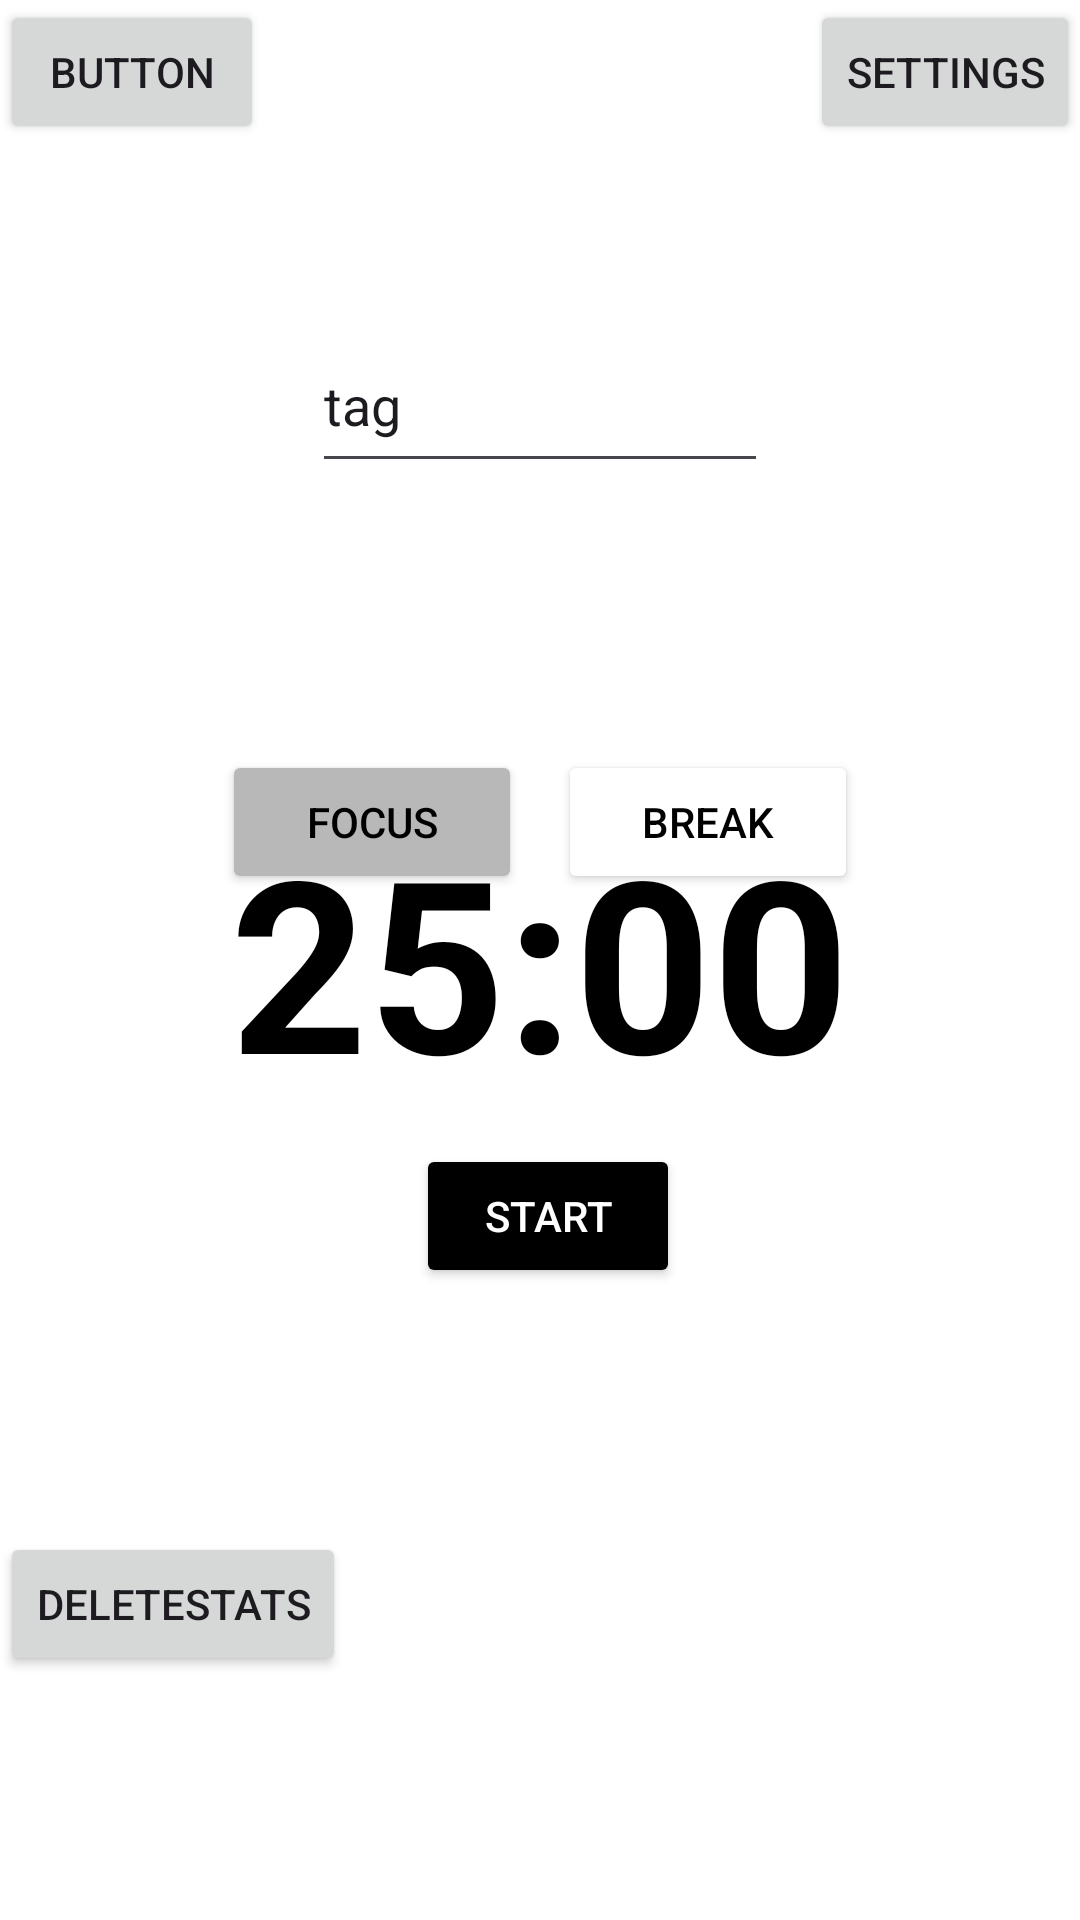

Produce the Android XML layout that renders to this screen, including the resource entries it uses.
<!-- AndroidManifest.xml: application theme lightTheme -->
<!-- res/layout/fragment_timer.xml -->
<?xml version="1.0" encoding="utf-8"?>
<androidx.constraintlayout.widget.ConstraintLayout xmlns:android="http://schemas.android.com/apk/res/android"
    xmlns:app="http://schemas.android.com/apk/res-auto"
    xmlns:tools="http://schemas.android.com/tools"
    android:layout_width="match_parent"
    android:layout_height="match_parent"
    android:background="?attr/colorPrimary"
    android:clickable="true"
    android:focusable="true"
    android:focusableInTouchMode="true"
    tools:context="io.github.finnimo.tamadoro.activities.MainActivity">

    <TextView
        android:id="@+id/timerTextView"
        android:layout_width="wrap_content"
        android:layout_height="wrap_content"
        android:layout_centerInParent="true"
        android:text="25:00"
        android:textColor="?attr/colorOnPrimary"
        android:textSize="80sp"
        android:textStyle="bold"
        app:layout_constraintBottom_toBottomOf="parent"
        app:layout_constraintEnd_toEndOf="parent"
        app:layout_constraintStart_toStartOf="parent"
        app:layout_constraintTop_toTopOf="parent" />

    <TextView
        android:id="@+id/timerModeSeparator"
        android:layout_width="wrap_content"
        android:layout_height="wrap_content"
        android:layout_centerInParent="true"
        android:text="||"
        android:textColor="?attr/colorOnPrimary"
        android:textSize="36sp"
        android:textStyle="bold"
        app:layout_constraintEnd_toStartOf="@+id/guideline6"
        app:layout_constraintHorizontal_bias="0.309"
        app:layout_constraintStart_toEndOf="@+id/focusTimer"
        app:layout_constraintStart_toStartOf="@+id/guideline5"
        app:layout_constraintTop_toTopOf="@+id/guideline2" />

    <Button
        android:id="@+id/startButton"
        android:layout_width="wrap_content"
        android:layout_height="wrap_content"
        android:layout_below="@id/timerTextView"
        android:layout_marginTop="8dp"
        android:backgroundTint="?attr/colorOnPrimary"
        android:text="Start"
        android:textColor="?attr/colorPrimary"
        app:layout_constraintEnd_toEndOf="parent"
        app:layout_constraintHorizontal_bias="0.51"
        app:layout_constraintStart_toStartOf="parent"
        app:layout_constraintTop_toBottomOf="@+id/timerTextView" />

    <Button
        android:id="@+id/skipButton"
        android:layout_width="wrap_content"
        android:layout_height="wrap_content"
        android:layout_marginStart="12dp"
        android:text="Skip"
        android:visibility="invisible"
        app:layout_constraintBottom_toBottomOf="parent"
        app:layout_constraintStart_toEndOf="@+id/timerTextView"
        app:layout_constraintTop_toTopOf="parent" />

    <Button
        android:id="@+id/deleteStats"
        android:layout_width="wrap_content"
        android:layout_height="wrap_content"
        android:text="DeleteStats"
        app:layout_constraintBottom_toBottomOf="parent"
        app:layout_constraintTop_toBottomOf="@+id/startButton"
        tools:layout_editor_absoluteX="144dp" />

    <Button
        android:id="@+id/focusTimer"
        android:layout_width="100dp"
        android:layout_height="wrap_content"
        android:backgroundTint="?attr/colorSecondary"
        android:text="Focus"
        android:textColor="?attr/colorOnPrimary"
        android:layout_marginRight="20dp"
        app:layout_constraintEnd_toStartOf="@+id/guideline5"
        app:layout_constraintStart_toStartOf="@+id/guideline8"
        app:layout_constraintTop_toTopOf="@+id/guideline2" />

    <Button
        android:id="@+id/breakTimer"
        android:layout_width="100dp"
        android:layout_height="wrap_content"
        android:backgroundTint="?attr/colorPrimary"
        android:text="Break"
        android:textColor="?attr/colorOnPrimary"
        android:layout_marginLeft="20dp"
        app:layout_constraintEnd_toStartOf="@+id/guideline9"
        app:layout_constraintStart_toStartOf="@+id/guideline6"
        app:layout_constraintTop_toTopOf="@+id/guideline2" />

    <EditText
        android:id="@+id/newTag"
        android:layout_width="152dp"
        android:layout_height="55dp"
        android:inputType="text"
        android:text="tag"
        app:layout_constraintBottom_toTopOf="@+id/timerTextView"
        app:layout_constraintEnd_toEndOf="parent"
        app:layout_constraintStart_toStartOf="parent"
        app:layout_constraintTop_toTopOf="parent" />

    <Button
        android:id="@+id/settingsBtn"
        android:layout_width="wrap_content"
        android:layout_height="wrap_content"
        android:text="settings"
        app:layout_constraintEnd_toEndOf="parent"
        app:layout_constraintTop_toTopOf="parent" />

    <androidx.constraintlayout.widget.Guideline
        android:id="@+id/guideline"
        android:layout_width="wrap_content"
        android:layout_height="wrap_content"
        android:orientation="vertical"
        app:layout_constraintEnd_toEndOf="parent"
        app:layout_constraintGuide_percent="0.50121653"
        app:layout_constraintHorizontal_bias="0.5"
        app:layout_constraintStart_toStartOf="parent" />

    <androidx.constraintlayout.widget.Guideline
        android:id="@+id/guideline2"
        android:layout_width="wrap_content"
        android:layout_height="wrap_content"
        android:orientation="horizontal"
        app:layout_constraintGuide_begin="250dp" />

    <androidx.constraintlayout.widget.Guideline
        android:id="@+id/guideline5"
        android:layout_width="wrap_content"
        android:layout_height="wrap_content"
        android:orientation="vertical"
        app:layout_constraintGuide_begin="183dp" />

    <androidx.constraintlayout.widget.Guideline
        android:id="@+id/guideline6"
        android:layout_width="wrap_content"
        android:layout_height="wrap_content"
        android:orientation="vertical"
        app:layout_constraintGuide_end="183dp" />

    <androidx.constraintlayout.widget.Guideline
        android:id="@+id/guideline8"
        android:layout_width="wrap_content"
        android:layout_height="wrap_content"
        android:orientation="vertical"
        app:layout_constraintGuide_begin="85dp" />

    <androidx.constraintlayout.widget.Guideline
        android:id="@+id/guideline9"
        android:layout_width="wrap_content"
        android:layout_height="wrap_content"
        android:orientation="vertical"
        app:layout_constraintGuide_end="85dp" />

    <Button
        android:id="@+id/button"
        android:layout_width="wrap_content"
        android:layout_height="wrap_content"
        android:text="Button"
        tools:layout_editor_absoluteX="20dp"
        tools:layout_editor_absoluteY="6dp" />

    <LinearLayout
        android:layout_margin="7dp"
        android:id="@+id/pickerContainer"
        android:layout_width="wrap_content"
        android:layout_height="wrap_content"
        android:orientation="vertical"
        android:gravity="center"
        android:visibility="invisible"
        app:layout_constraintTop_toTopOf="parent"
        app:layout_constraintBottom_toBottomOf="parent"
        app:layout_constraintStart_toStartOf="parent"
        app:layout_constraintEnd_toEndOf="parent"
        android:textColor="?attr/colorOnPrimary"
        android:background="?attr/colorPrimary">

        <TextView
            android:layout_width="wrap_content"
            android:layout_height="wrap_content"
            android:text="Select Duration"
            android:textColor="?attr/colorOnPrimary">

        </TextView>

        <LinearLayout

            android:layout_width="wrap_content"
            android:layout_height="wrap_content"
            android:orientation="horizontal"
            >

            <NumberPicker
                android:id="@+id/hoursPicker"
                android:layout_width="wrap_content"
                android:layout_height="wrap_content"
                android:textColor="?attr/colorOnPrimary"/>

            <NumberPicker
                android:id="@+id/minutesPicker"
                android:layout_width="wrap_content"
                android:layout_height="wrap_content"
                android:textColor="#FF0000"/>

        </LinearLayout>

        <Button
            android:id="@+id/durationSaverBtn"
            android:layout_width="wrap_content"
            android:layout_height="wrap_content"
            android:text="Save">
        </Button>

    </LinearLayout>
</androidx.constraintlayout.widget.ConstraintLayout>
<!-- resources referenced by this layout -->
<resources>
  <style name="lightTheme" parent="Theme.Material3.DayNight.NoActionBar">
          <item name="colorPrimary">@color/white</item>
          <item name="colorOnPrimary">@color/black</item>
          <item name="colorSecondary">@color/grey</item>
          <item name="android:windowBackground">@color/white</item>
      </style>
  <color name="white">#FFFFFFFF</color>
  <color name="black">#FF000000</color>
  <color name="grey">#b8b8b8</color>
</resources>
